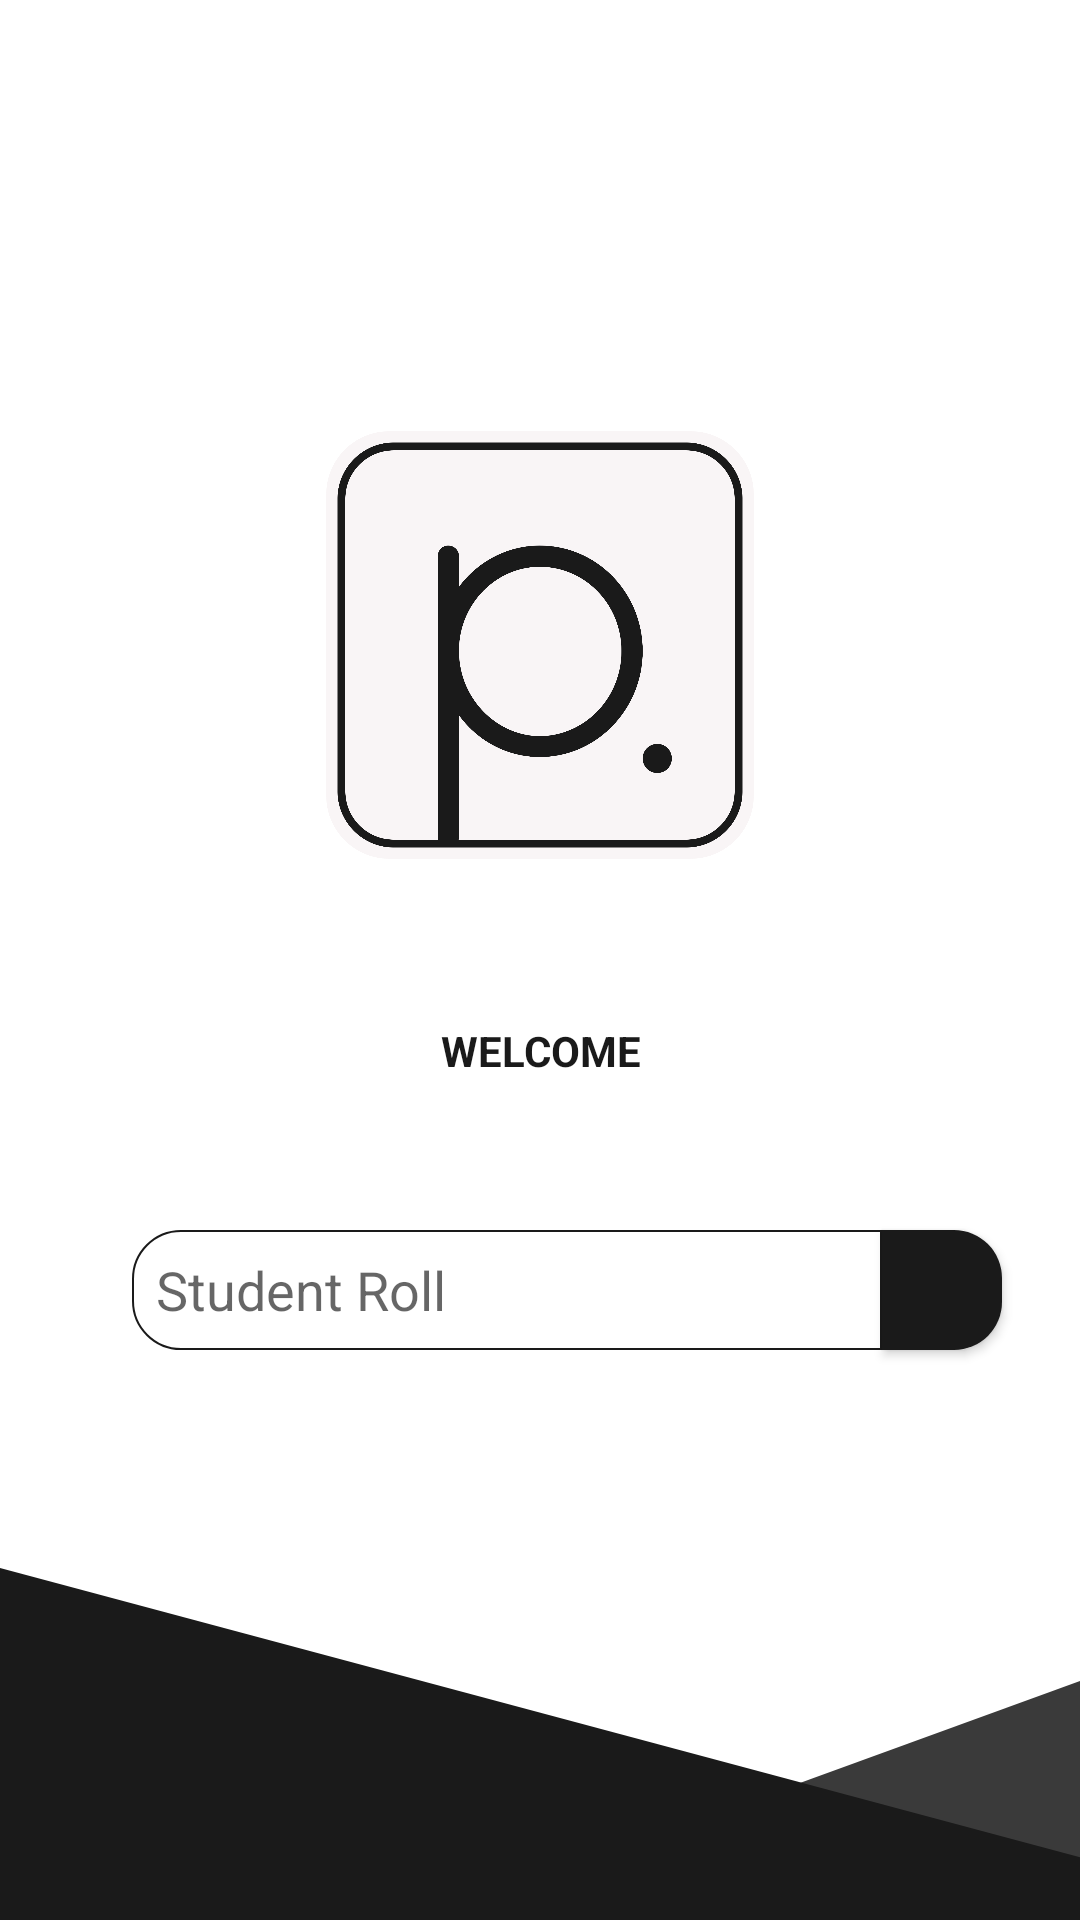

Here is an Android app screen rendered from its layout file. Give the layout XML and the strings, colors and styles it references.
<!-- AndroidManifest.xml: activity theme noActivitySwitchAnimTheme -->
<!-- res/layout/activity_device_registration.xml -->
<?xml version="1.0" encoding="utf-8"?>
<androidx.constraintlayout.widget.ConstraintLayout xmlns:android="http://schemas.android.com/apk/res/android"
    xmlns:app="http://schemas.android.com/apk/res-auto"
    xmlns:tools="http://schemas.android.com/tools"
    android:layout_width="match_parent"
    android:layout_height="match_parent"
    android:background="@drawable/login_bg"
    tools:context=".DeviceRegistrationActivity">

    <ImageView
        android:id="@+id/imageView4"
        android:layout_width="150dp"
        android:layout_height="150dp"
        android:layout_marginTop="140dp"
        android:contentDescription="@string/system_logo"
        app:layout_constraintEnd_toEndOf="parent"
        app:layout_constraintStart_toStartOf="parent"
        app:layout_constraintTop_toTopOf="parent"
        app:srcCompat="@drawable/icon" />

    <EditText
        android:id="@+id/etStudentRoll"
        android:layout_width="250dp"
        android:layout_height="40dp"
        android:layout_marginTop="120dp"
        android:background="@drawable/edittext_left_rounded_corners"
        android:drawableStart="@drawable/ic_account_circle_24px"
        android:drawablePadding="8dp"
        android:hint="@string/student_roll"
        app:layout_constraintEnd_toEndOf="parent"
        app:layout_constraintHorizontal_bias="0.4"
        app:layout_constraintStart_toStartOf="parent"
        app:layout_constraintTop_toBottomOf="@+id/imageView4" />

    <Button
        android:id="@+id/btnRegister"
        android:layout_width="40dp"
        android:layout_height="40dp"
        android:layout_marginTop="120dp"
        android:background="@drawable/button_right_rounded_corners"
        android:drawableEnd="@drawable/ic_navigate_next_24px"
        android:drawableTint="@color/softWhite"
        app:layout_constraintStart_toEndOf="@+id/etStudentRoll"
        app:layout_constraintTop_toBottomOf="@+id/imageView4" />

    <TextView
        android:id="@+id/textWelcomeReg"
        android:layout_width="wrap_content"
        android:layout_height="wrap_content"
        android:text="@string/welcome"
        android:gravity="center"
        android:textColor="@color/softBlack"
        android:textStyle="bold"
        app:layout_constraintBottom_toTopOf="@+id/etStudentRoll"
        app:layout_constraintEnd_toEndOf="parent"
        app:layout_constraintStart_toStartOf="parent"
        app:layout_constraintTop_toBottomOf="@+id/imageView4" />

</androidx.constraintlayout.widget.ConstraintLayout>
<!-- resources referenced by this layout -->
<resources>
  <color name="softBlack">#1a1a1a</color>
  <color name="softWhite">#EEEEEE</color>
  <!-- drawable button_right_rounded_corners (drawable) -->
  <?xml version="1.0" encoding="utf-8"?>
  <selector xmlns:android="http://schemas.android.com/apk/res/android">
  
      <item android:state_enabled="false">
          <shape android:shape="rectangle">
              <solid android:color="@color/buttonDisabled" />
              <corners
                  android:bottomRightRadius="16dp"
                  android:topRightRadius="16dp"
                  />
              <padding android:left="12dp" />
              <padding android:right="12dp" />
          </shape>
      </item>
  
      <item android:state_pressed="true">
          <shape android:shape="rectangle">
              <solid android:color="@color/buttonPressed" />
              <corners
                  android:bottomRightRadius="16dp"
                  android:topRightRadius="16dp"
                  />
              <padding android:left="12dp" />
              <padding android:right="12dp" />
          </shape>
      </item>
  
      <item android:state_focused="true">
          <shape android:shape="rectangle">
              <solid android:color="@color/buttonFocused" />
              <corners
                  android:bottomRightRadius="16dp"
                  android:topRightRadius="16dp"
                  />
              <padding android:left="12dp" />
              <padding android:right="12dp" />
          </shape>
      </item>
  
      <item>
          <shape android:shape="rectangle">
              <solid android:color="@color/buttonEnabled" />
              <corners
                  android:bottomRightRadius="16dp"
                  android:topRightRadius="16dp"
                  />
              <padding android:left="12dp" />
              <padding android:right="12dp" />
          </shape>
      </item>
  </selector>
  <!-- drawable edittext_left_rounded_corners (drawable) -->
  <?xml version="1.0" encoding="utf-8"?>
  <shape xmlns:android="http://schemas.android.com/apk/res/android" android:shape="rectangle">
      <solid android:color="#FFFFFF" />
      <stroke android:color="@color/softBlack" android:width="0.5dp" />
      <corners
          android:bottomLeftRadius="16dp"
          android:topLeftRadius="16dp"
          />
      <padding android:left="8dp" />
      <padding android:right="8dp" />
  </shape>
  <!-- drawable icon: png bitmap (drawable, 112374 bytes) -->
  <!-- drawable login_bg: png bitmap (drawable-hdpi, 14129 bytes) -->
  <string name="student_roll">Student Roll</string>
  <string name="system_logo">System Logo</string>
  <string name="welcome">WELCOME</string>
  <style name="noActivitySwitchAnimTheme" parent="Theme.AppCompat.Light.NoActionBar">
          <item name="android:windowAnimationStyle">@null</item>
          <item name="colorPrimary">@color/colorPrimary</item>
          <item name="colorPrimaryDark">@color/colorPrimaryDark</item>
          <item name="colorAccent">@color/colorAccent</item>
      </style>
  <color name="buttonDisabled">#9a9a9a</color>
  <color name="buttonPressed">#5a5a5a</color>
  <color name="buttonFocused">#3a3a3a</color>
  <color name="buttonEnabled">#1a1a1a</color>
  <color name="colorPrimary">#325D79</color>
  <color name="colorPrimaryDark">#1a1a1a</color>
  <color name="colorAccent">#EF3D59</color>
</resources>
